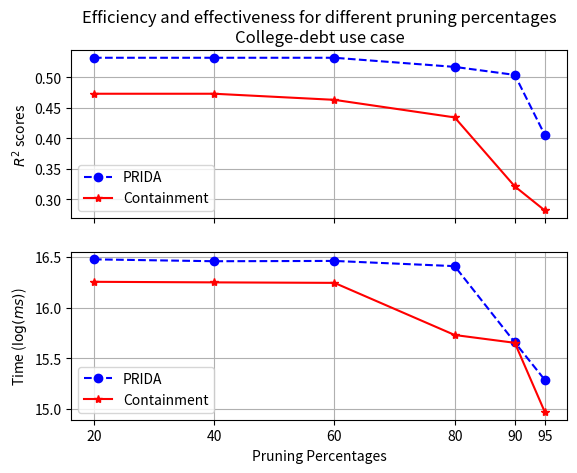

This chart was generated by the following Python code:
import matplotlib.pyplot as plt
import numpy as np

x_values = [20, 40, 60, 80, 90, 95]
ida_college_r2_scores = [0.5322, 0.5322, 0.5322, 0.5172, 0.5041, 0.4054]
containment_college_r2_scores = [0.4732, 0.4732, 0.4632, 0.4344, 0.3213, 0.2818]

ax1 = plt.subplot(211)
plt.plot(x_values, ida_college_r2_scores, marker='o', linestyle='--', color='blue', label='PRIDA')
plt.plot(x_values, containment_college_r2_scores, marker='*', color='red', label='Containment')
ax1.set_ylabel(r'$R^2$ scores')
ax1.set_xticks(x_values)
plt.setp(ax1.get_xticklabels(), visible=False)
# plt.setp(ax1.get_xticklabels(), fontsize=6)

# share x only
ida_college_times = np.log([14292330, 14030510, 14071990, 13367100, 6307350, 4356070])
containment_college_times = np.log([11456160, 11392830, 11337700, 6783070, 6279840, 3173840])

ax2 = plt.subplot(212, sharex=ax1)
plt.plot(x_values, ida_college_times, marker='o', linestyle='--', color='blue', label='PRIDA')
plt.plot(x_values, containment_college_times, marker='*', color='red', label='Containment')
ax2.set_xticks(x_values)
ax2.set_ylabel(r'Time ($\log(ms)$)')
ax2.set_xlabel(r'Pruning Percentages')
ax1.legend()
ax2.legend()
ax1.grid(True)
ax2.grid(True)
ax1.set_title('Efficiency and effectiveness for different pruning percentages\nCollege-debt use case')
plt.savefig('college_variations.png')

